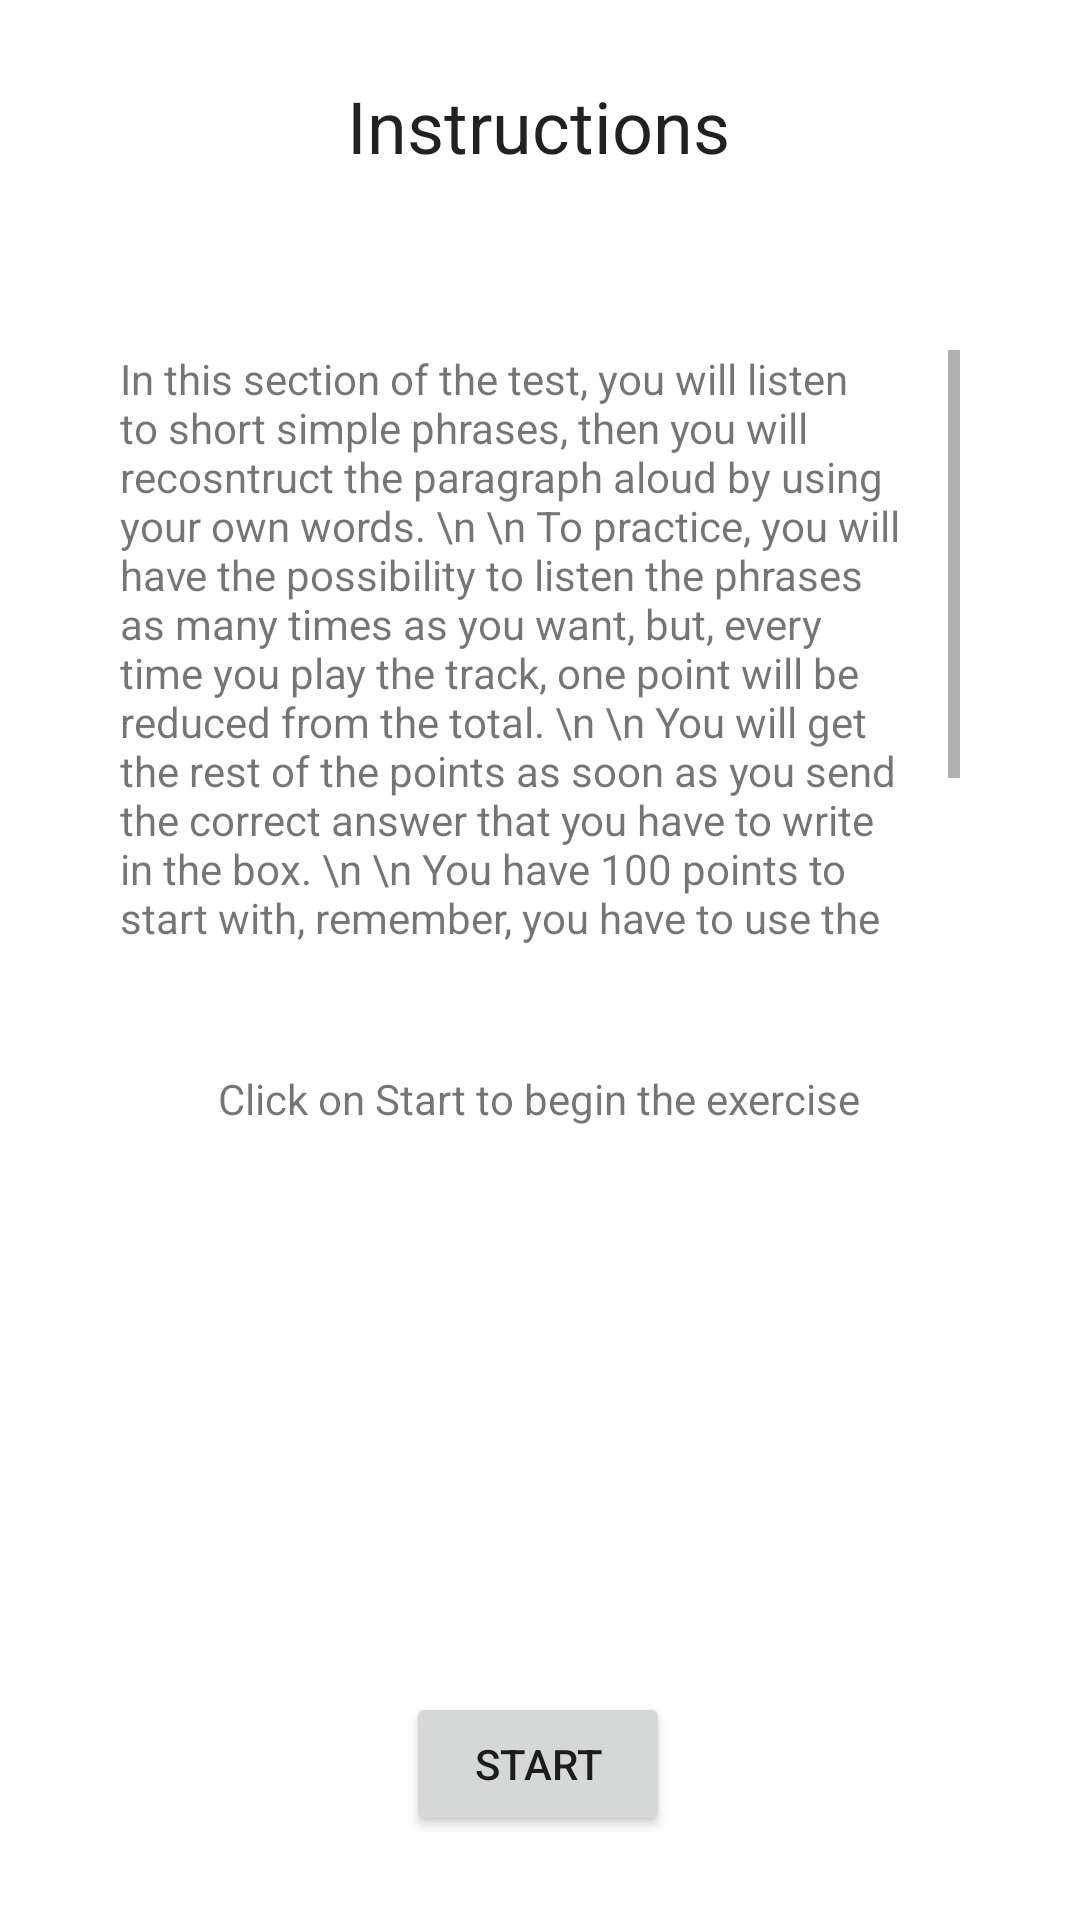

Reconstruct the res/layout file that produces this screen, plus the resources it refers to.
<!-- AndroidManifest.xml: application theme Theme.pruebaversant -->
<!-- res/layout/activity_sentence_builds_instruction.xml -->
<?xml version="1.0" encoding="utf-8"?>
<androidx.constraintlayout.widget.ConstraintLayout xmlns:android="http://schemas.android.com/apk/res/android"
    xmlns:app="http://schemas.android.com/apk/res-auto"
    xmlns:tools="http://schemas.android.com/tools"
    android:layout_width="match_parent"
    android:layout_height="match_parent"
    tools:context=".Sentence_builds_instruction">


    <TextView
        android:id="@+id/DictationInstruction"
        android:layout_width="180dp"
        android:layout_height="40dp"
        android:gravity="center_horizontal"
        android:scrollHorizontally="false"
        android:text="Instructions"
        android:textAppearance="@style/TextAppearance.AppCompat.Large"
        android:textSize="24sp"
        app:layout_constraintBottom_toBottomOf="parent"
        app:layout_constraintEnd_toEndOf="parent"
        app:layout_constraintHorizontal_bias="0.497"
        app:layout_constraintStart_toStartOf="parent"
        app:layout_constraintTop_toTopOf="parent"
        app:layout_constraintVertical_bias="0.043"
        app:textLocale="practice" />


    <TextView
        android:id="@+id/ContentSentenceCompletion"
        android:layout_width="280dp"
        android:layout_height="200dp"
        android:scrollbars="vertical"
        android:text="In this section of the test, you will listen to short simple phrases, then you will recosntruct the paragraph aloud by using your own words. \n
\n To practice, you will have the possibility to listen the phrases as many times as you want, but, every time you play the track, one point will be reduced from the total. \n \n You will get the rest of the points as soon as you send the correct answer that you have to write in the box. \n \n You have 100 points to start with, remember, you have to use the exact words with the correct punctuation and capitalization. If you do not follow this instructions, you won't get the score until you correct your mistakes and send the answer again."
        app:layout_constraintBottom_toBottomOf="parent"
        app:layout_constraintEnd_toEndOf="parent"
        app:layout_constraintStart_toStartOf="parent"
        app:layout_constraintTop_toBottomOf="@+id/DictationInstruction"
        app:layout_constraintVertical_bias="0.136" />

    <TextView
        android:id="@+id/textView8"
        android:layout_width="wrap_content"
        android:layout_height="wrap_content"
        android:layout_marginTop="40dp"
        android:text="Click on Start to begin the exercise"
        app:layout_constraintEnd_toEndOf="parent"
        app:layout_constraintHorizontal_bias="0.497"
        app:layout_constraintStart_toStartOf="parent"

        app:layout_constraintTop_toBottomOf="@+id/ContentSentenceCompletion" />

    <Button

        android:id="@+id/button"
        android:layout_width="wrap_content"
        android:layout_height="wrap_content"
        android:layout_marginBottom="28dp"
        android:onClick="sentence_builds"
        android:text="START"
        app:layout_constraintBottom_toBottomOf="parent"
        app:layout_constraintEnd_toEndOf="parent"
        app:layout_constraintHorizontal_bias="0.498"
        app:layout_constraintStart_toStartOf="parent"
         />
    />


</androidx.constraintlayout.widget.ConstraintLayout>
<!-- resources referenced by this layout -->
<resources>
  <style name="Theme.pruebaversant" parent="Theme.MaterialComponents.DayNight.DarkActionBar">
          
          <item name="colorPrimary">@color/purple_500</item>
          <item name="colorPrimaryVariant">@color/purple_700</item>
          <item name="colorOnPrimary">@color/white</item>
          
          <item name="colorSecondary">@color/teal_200</item>
          <item name="colorSecondaryVariant">@color/teal_700</item>
          <item name="colorOnSecondary">@color/black</item>
          
          <item name="android:statusBarColor" tools:targetApi="l">?attr/colorPrimaryVariant</item>
          
      </style>
  <!-- not gathered from this repository: default colours our renderer supplied (Android Studio template values) -->
  <color name="purple_500">#FF6200EE</color>
  <color name="purple_700">#FF3700B3</color>
  <color name="teal_200">#FF03DAC5</color>
  <color name="teal_700">#FF018786</color>
  <color name="black">#FF000000</color>
  <color name="white">#FFFFFFFF</color>
</resources>
